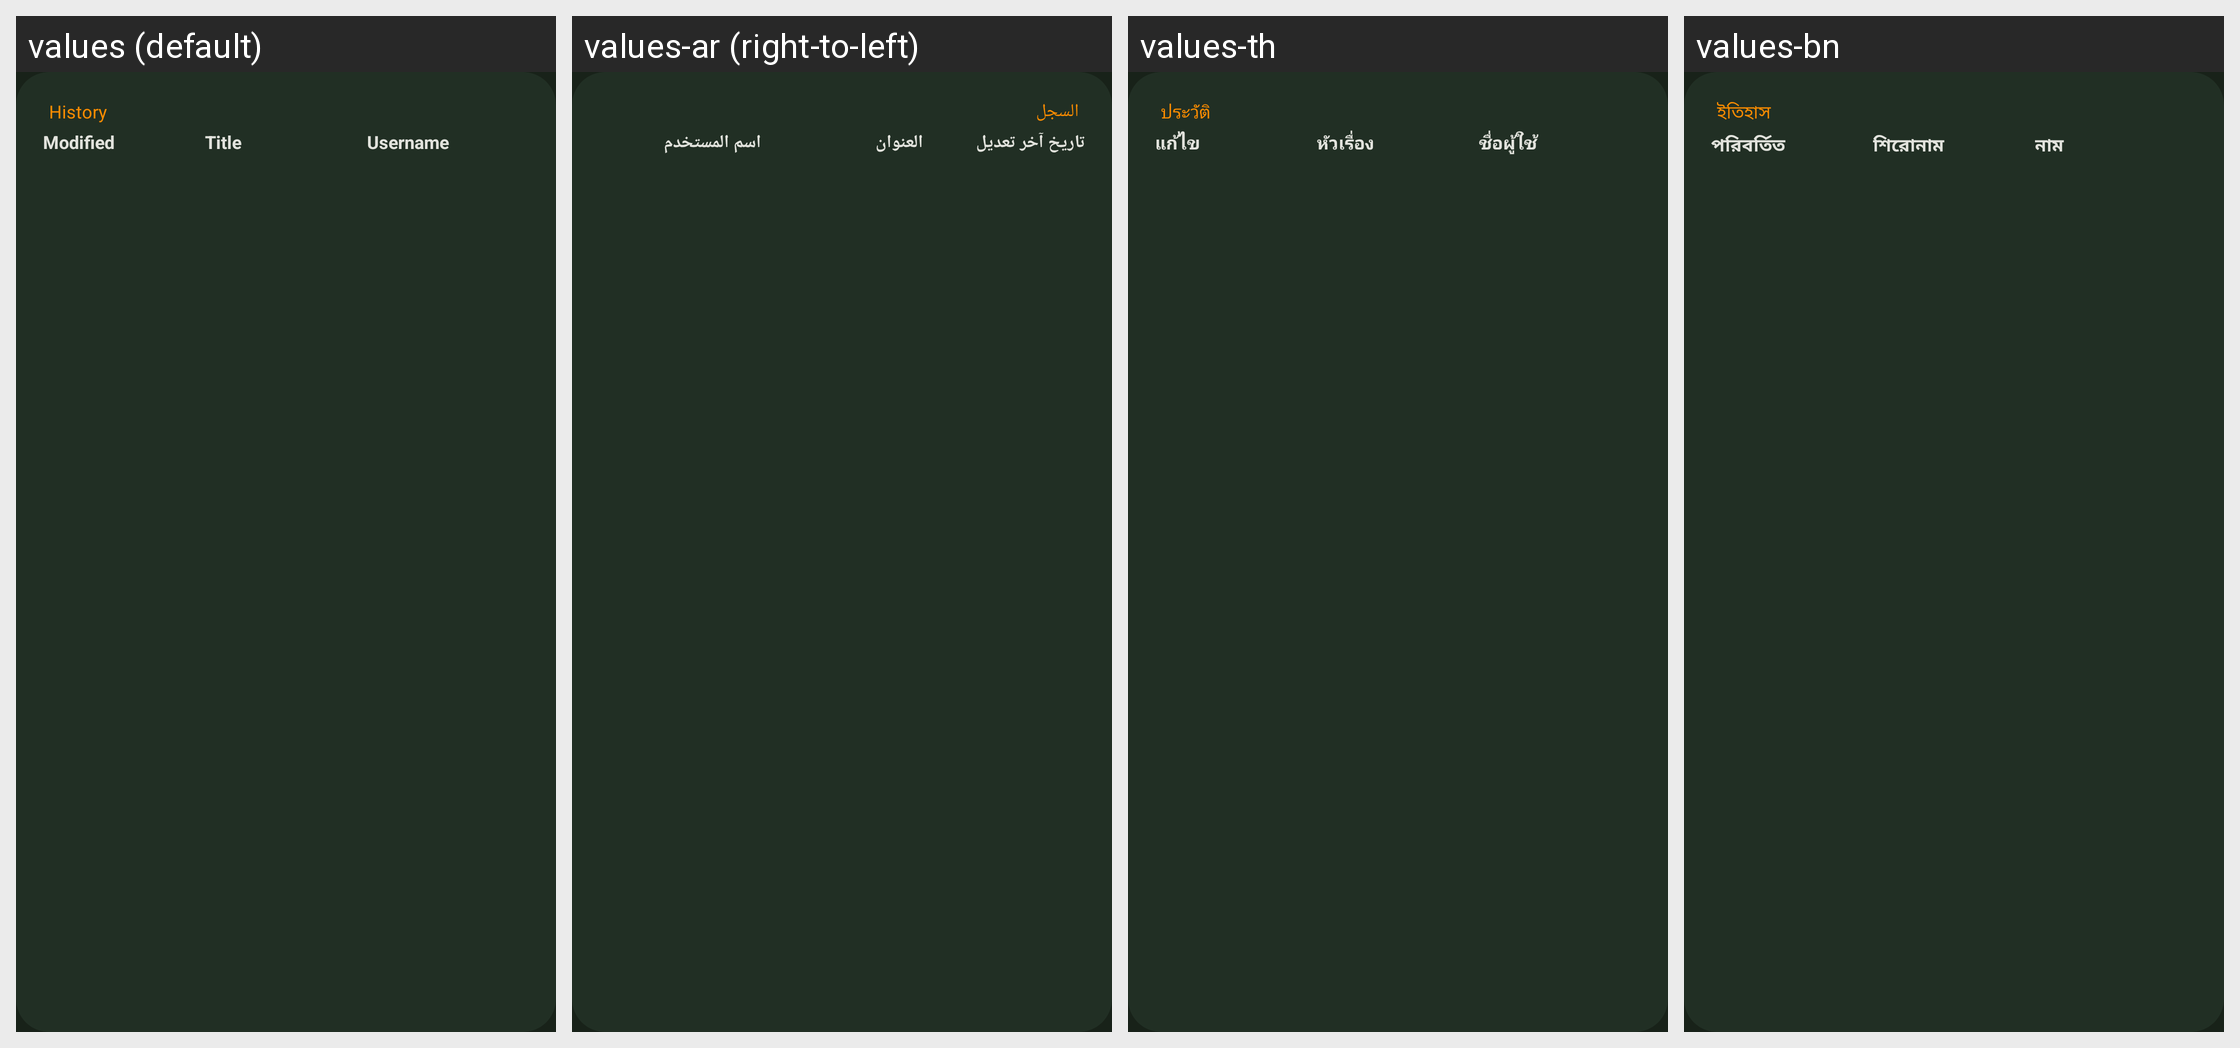

Strings drawn on this Android screen and how each of the app's shown locales translates them:
Android screen res/layout/fragment_entry_history.xml rendered under 4 locales, left to right: values (default), values-ar (right-to-left), values-th, values-bn. Device: Nexus 5 (rendered at 1080×1920; each locale shown at half size, 540×960, under a caption strip naming it); theme KeepassDXStyle.Night.
Other locales in the repository, not shown: values-az, values-be, values-bg, values-bn-rBD, values-ca, values-cs, values-da, values-de, values-el, values-en-rGB, values-en-rUS, values-eo, values-es, values-et, values-eu, values-fa, values-fi, values-fil, values-fr, values-gl, values-hi, values-hr, values-hu, values-in, values-it, values-iw, values-ja, values-jv, values-ko, values-lt, values-lv, values-mk, values-ml, values-mr, values-my, values-nb, values-nl, values-nn, values-or, values-pa, values-pl, values-pt, values-pt-rBR, values-pt-rPT, values-ro, values-ru, values-sk, values-sl, values-sq, values-sr, values-sv, values-ta, values-te, values-tr, values-tt, values-uk, values-ur, values-uz, values-vi, values-zh-rCN, values-zh-rTW.
Strings drawn on this screen, with the default value and each locale's value (text and hints the layout hard-codes, and strings that could not be matched under every locale, appear in the picture but are not listed):

entry_history
  values: History
  values-ar: السجل
  values-th: ประวัติ
  values-bn: ইতিহাস

entry_modified
  values: Modified
  values-ar: تاريخ آخر تعديل
  values-th: แก้ไข
  values-bn: পরিবর্তিত

entry_title
  values: Title
  values-ar: العنوان
  values-th: หัวเรื่อง
  values-bn: শিরোনাম

entry_user_name
  values: Username
  values-ar: اسم المستخدم
  values-th: ชื่อผู้ใช้
  values-bn: নাম
